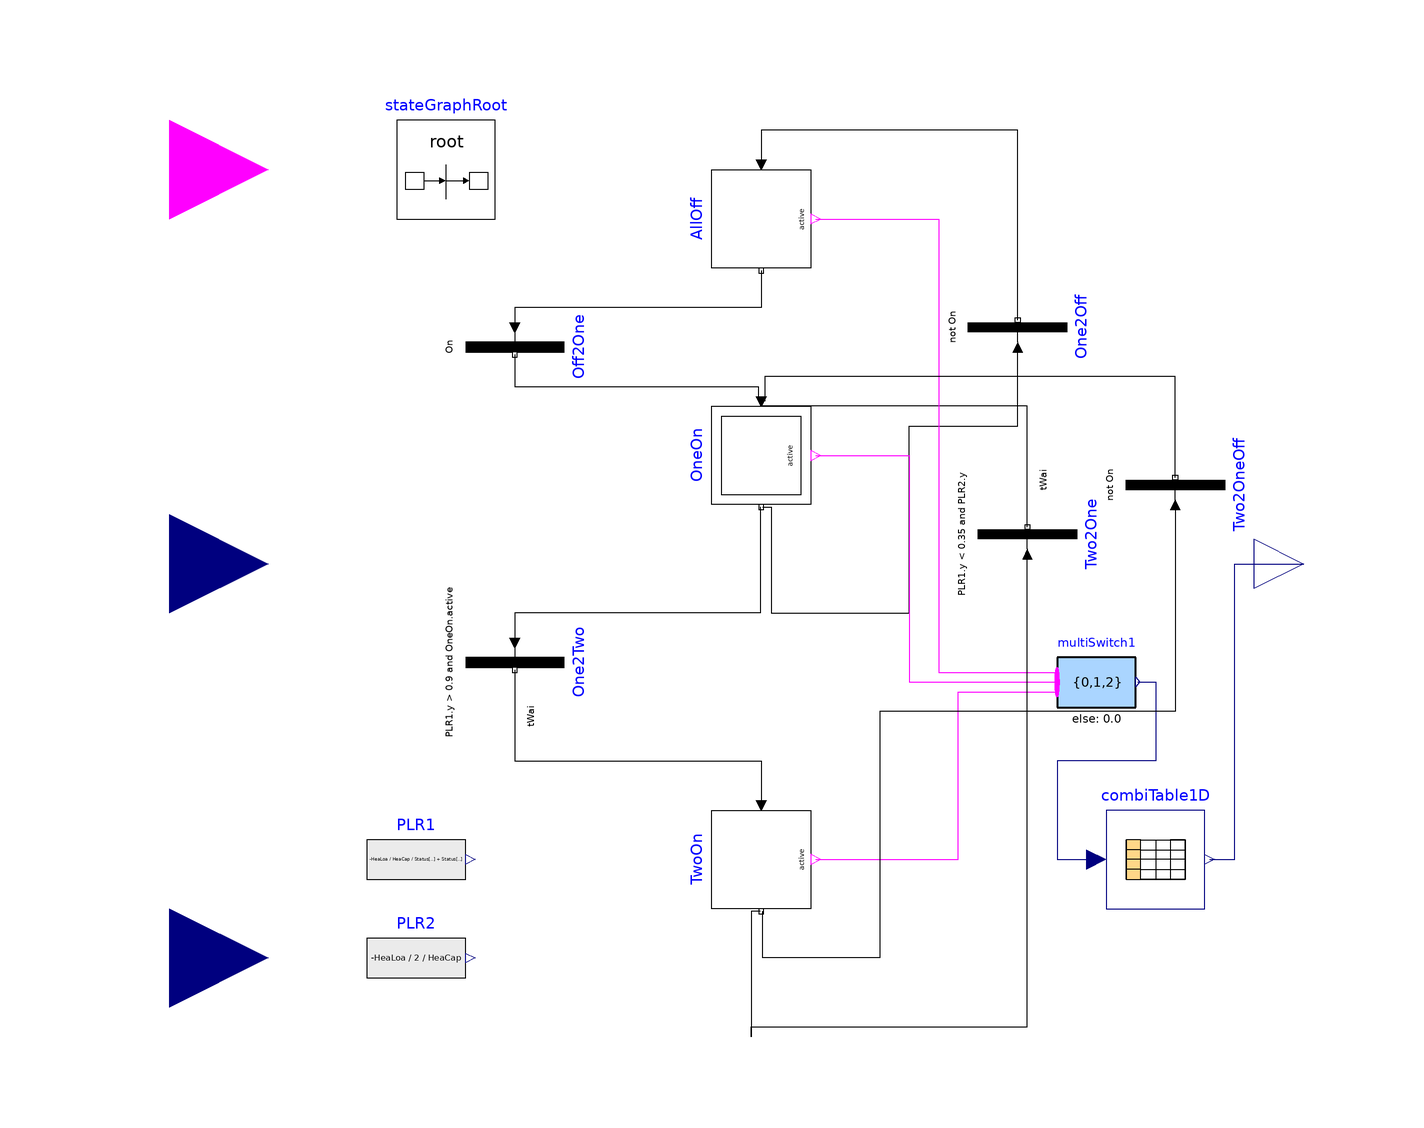

The component connection diagram of the Modelica model below, drawn from its own Placement and Line annotations.

model BoilerStage "Stage controller for pumps"
  parameter Real tWai "Waiting time";
  parameter Real HeaCap "Normal Heating Capacity";

  Modelica.Blocks.Interfaces.RealOutput y[2](min=0, max=2)
    "Output of stage control"
    annotation (Placement(transformation(extent={{100,-10},{120,10}})));
  Modelica.StateGraph.StepWithSignal
                            AllOff(
    nOut=1, nIn=1)
           "Both of the two compressors are off"
    annotation (Placement(transformation(extent={{-10,10},{10,-10}},
        rotation=-90,
        origin={0,70})));
  Modelica.Blocks.Interfaces.BooleanInput
                                       On "On signal"
    annotation (Placement(transformation(extent={{-140,60},{-100,100}})));
  Modelica.Blocks.Interfaces.RealInput Status[2]
    "Temperature setpoint of chilled wate leaving chiller plant"
    annotation (Placement(transformation(extent={{-140,-100},{-100,-60}})));
  Modelica.StateGraph.InitialStepWithSignal
                                     OneOn(       nOut=2, nIn=3)
                                                          annotation (Placement(
        transformation(
        extent={{10,-10},{-10,10}},
        rotation=90,
        origin={0,22})));
  Modelica.StateGraph.StepWithSignal TwoOn(       nOut=2, nIn=1)
                                                          annotation (Placement(
        transformation(
        extent={{10,-10},{-10,10}},
        rotation=90,
        origin={0,-60})));
  Modelica.StateGraph.Transition Off2One(condition=On,
    waitTime=1,
    enableTimer=false)                                 annotation (Placement(
        transformation(
        extent={{10,10},{-10,-10}},
        rotation=90,
        origin={-50,44})));
  Modelica.StateGraph.Transition One2Two(
    enableTimer=true,
    waitTime=tWai,
    condition=PLR1.y > 0.9 and OneOn.active)
                   annotation (Placement(transformation(
        extent={{10,10},{-10,-10}},
        rotation=90,
        origin={-50,-20})));
  Modelica.StateGraph.Transition Two2One(
    enableTimer=true,
    condition=(PLR1.y < 0.35 and PLR2.y < 0.35 and TwoOn.active),
    waitTime=tWai)             annotation (Placement(transformation(
        extent={{-10,10},{10,-10}},
        rotation=90,
        origin={54,6})));
  Modelica.StateGraph.Transition One2Off(condition=not On)                                     annotation (
      Placement(transformation(
        extent={{-10,10},{10,-10}},
        rotation=90,
        origin={52,48})));
  inner Modelica.StateGraph.StateGraphRoot stateGraphRoot
    annotation (Placement(transformation(extent={{-74,70},{-54,90}})));
  MultiSwitch                      multiSwitch1(
    nu=3, expr={0,1,2})
    annotation (Placement(transformation(extent={{60,-34},{76,-14}})));
  Modelica.Blocks.Tables.CombiTable1Ds combiTable1D(table=[0,0,0; 1,1,0; 2,1,1;
        3,1,1])
    annotation (Placement(transformation(extent={{70,-70},{90,-50}})));
  Modelica.Blocks.Sources.RealExpression PLR1(y=-HeaLoa/HeaCap/(Status[1] +
        Status[2]))
    annotation (Placement(transformation(extent={{-80,-70},{-60,-50}})));
  Modelica.Blocks.Sources.RealExpression PLR2(y=if Status[2] > 0 then -HeaLoa/2/
        HeaCap else 0)
    annotation (Placement(transformation(extent={{-80,-90},{-60,-70}})));
  Modelica.Blocks.Interfaces.RealInput HeaLoa "Calculated heating load"
    annotation (Placement(transformation(extent={{-140,-20},{-100,20}})));
  Modelica.StateGraph.Transition Two2OneOff(
    condition=not On) annotation (Placement(transformation(
        extent={{-10,10},{10,-10}},
        rotation=90,
        origin={84,16})));
equation
  connect(AllOff.outPort[1], Off2One.inPort) annotation (Line(points={{0,59.5},
          {0,59.5},{0,54},{0,52},{-50,52},{-50,48}}, color={0,0,0}));
  connect(Off2One.outPort, OneOn.inPort[1]) annotation (Line(points={{-50,42.5},
          {-50,36},{-0.666667,36},{-0.666667,33}},
                                         color={0,0,0}));
  connect(OneOn.outPort[1], One2Two.inPort) annotation (Line(points={{-0.25,
          11.5},{-0.25,-10},{-50,-10},{-50,-16}},
                                      color={0,0,0}));
  connect(One2Two.outPort, TwoOn.inPort[1]) annotation (Line(points={{-50,-21.5},
          {-50,-40},{0,-40},{0,-44},{6.66134e-016,-44},{6.66134e-016,-49}},
                                         color={0,0,0}));
  connect(Two2One.outPort, OneOn.inPort[2]) annotation (Line(points={{54,7.5},{
          54,7.5},{54,32},{7.21645e-016,32},{7.21645e-016,33}},
                                              color={0,0,0}));
  connect(One2Off.outPort, AllOff.inPort[1]) annotation (Line(points={{52,49.5},
          {52,49.5},{52,86},{52,88},{1.9984e-015,88},{1.9984e-015,81}}, color={
          0,0,0}));
  connect(OneOn.outPort[2], One2Off.inPort) annotation (Line(points={{0.25,11.5},
          {2,11.5},{2,-10},{30,-10},{30,28},{52,28},{52,44}},
                                                         color={0,0,0}));
  connect(AllOff.active, multiSwitch1.u[1]) annotation (Line(points={{11,70},{
          36,70},{36,-22},{60,-22}}, color={255,0,255}));
  connect(OneOn.active, multiSwitch1.u[2]) annotation (Line(points={{11,22},{18,
          22},{30,22},{30,-24},{60,-24}}, color={255,0,255}));
  connect(TwoOn.active, multiSwitch1.u[3]) annotation (Line(points={{11,-60},{11,
          -60},{40,-60},{40,-26},{60,-26}},    color={255,0,255}));
  connect(multiSwitch1.y, combiTable1D.u) annotation (Line(points={{76.4,-24},{
          80,-24},{80,-40},{60,-40},{60,-60},{68,-60}}, color={0,0,127}));
  connect(combiTable1D.y, y) annotation (Line(points={{91,-60},{96,-60},{96,0},
          {110,0}}, color={0,0,127}));
  connect(Two2OneOff.outPort, OneOn.inPort[3]) annotation (Line(points={{84,17.5},
          {84,38},{0.666667,38},{0.666667,33}}, color={0,0,0}));
  connect(TwoOn.outPort[1], Two2One.inPort) annotation (Line(points={{-0.25,
          -70.5},{-2,-70.5},{-2,-96},{-2,-94},{54,-94},{54,2}}, color={0,0,0}));
  connect(Two2OneOff.inPort, TwoOn.outPort[2]) annotation (Line(points={{84,12},
          {84,12},{84,-30},{24,-30},{24,-80},{0.25,-80},{0.25,-70.5}}, color={0,
          0,0}));
  annotation (Diagram(coordinateSystem(preserveAspectRatio=false, extent={{-100,
            -100},{100,100}})),           Icon(coordinateSystem(
          preserveAspectRatio=false, extent={{-100,-100},{100,100}}), graphics={
          Rectangle(
          extent={{-100,100},{100,-100}},
          lineColor={0,0,255},
          fillColor={255,255,255},
          fillPattern=FillPattern.Solid),
        Text(
          extent={{-56,42},{58,-42}},
          lineColor={0,0,255},
          textString="CompressorStage"),
        Text(
          extent={{-44,-144},{50,-112}},
          lineColor={0,0,255},
          textString="%name")}),
    Documentation(revisions="<html>
<ul>
<li>
March 19, 2014 by Sen Huang:<br/>
First implementation.
</li>
</ul>
</html>"));
end BoilerStage;